Run: headless pygame with SDL's dummy video driver; simulated clock (each Clock.tick advances the game by its frame time, no real sleeping); random seed 0; keys injected as events and as key.get_pressed() state; mouse plan: one left click at the window centre at the start of phase 2, then a move to the lower-right quarter at the start of phase 3; restart key R tapped at the start of phases 3 and 4.
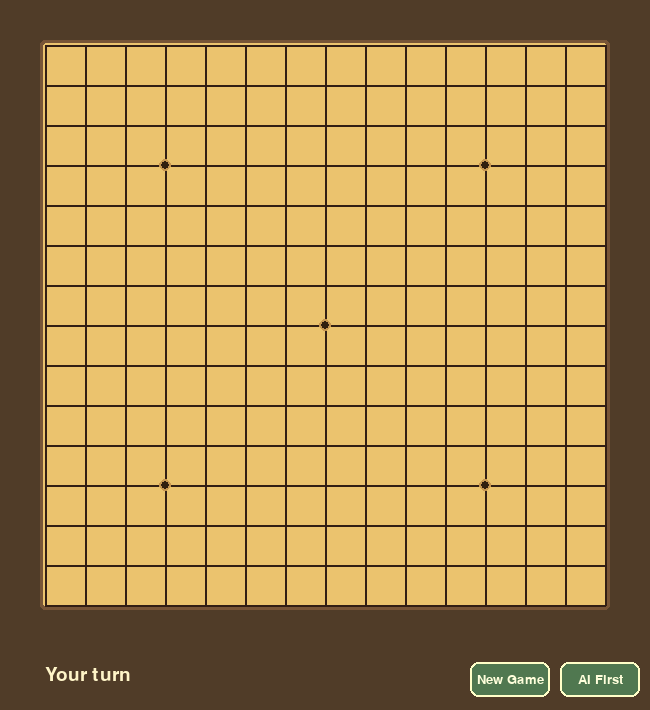
Frame 1 of 4 · flips 1–60 · no input
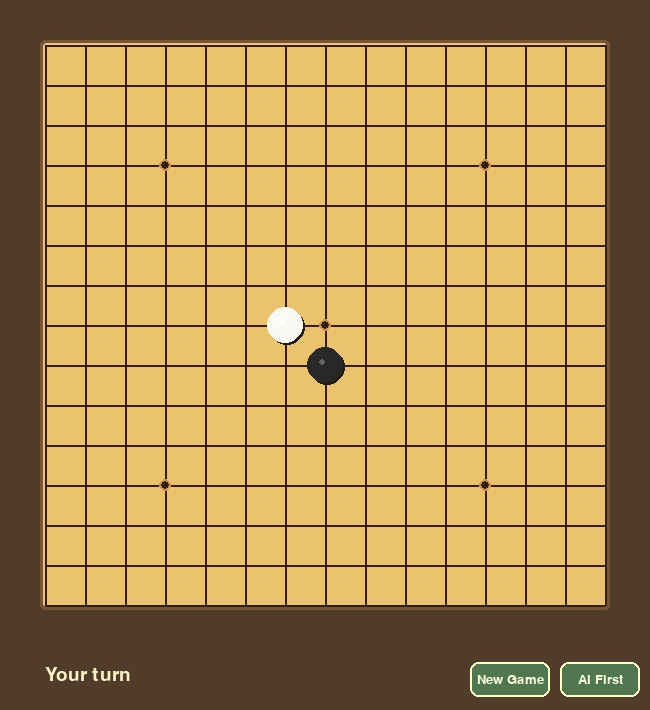
Frame 2 of 4 · flips 61–180 · clicked the window centre · tapped SPACE, RETURN · held RIGHT (→), D
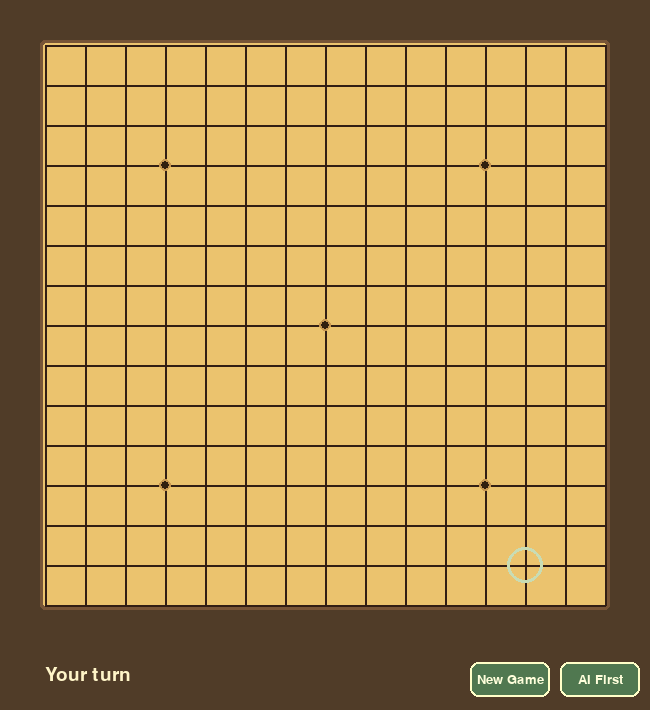
Frame 3 of 4 · flips 181–300 · moved the mouse to the lower-right quarter · tapped R · held DOWN (↓), S
Frame 4 of 4 · flips 301–420 · tapped R · held LEFT (←), A, UP (↑), W · screen unchanged from frame 3, image omitted

The pygame program that drew these frames:

import pygame
import sys
import math

# 初始化
pygame.init()

# ====================== 配置参数 ======================
BOARD_SIZE = 15          # 棋盘大小 15x15
CELL_SIZE = 40           # 格子边长（像素）
MARGIN = 45              # 边缘留白（加大以显示按钮）
WINDOW_WIDTH = MARGIN * 2 + CELL_SIZE * (BOARD_SIZE - 1)
WINDOW_HEIGHT = MARGIN * 2 + CELL_SIZE * (BOARD_SIZE - 1) + 60  # 底部预留空间给按钮

# 颜色（精心搭配，更美观）
BOARD_COLOR = (235, 195, 110)      # 木质底色
LINE_COLOR = (50, 30, 20)          # 深褐色线条
BLACK_STONE = (40, 40, 40)         # 黑棋，带一点光泽
WHITE_STONE = (250, 250, 245)      # 白棋
HIGHLIGHT_COLOR = (200, 220, 180)  # 高亮颜色（绿色）
BUTTON_COLOR = (80, 120, 80)       # 按钮底色
BUTTON_HOVER_COLOR = (100, 150, 100)
TEXT_COLOR = (255, 255, 220)

# 棋子标识
EMPTY = 0
BLACK = 1   # 玩家
WHITE = 2   # AI

# 游戏状态
board = [[EMPTY] * BOARD_SIZE for _ in range(BOARD_SIZE)]
current_turn = BLACK
game_over = False
winner = None

# 窗口
screen = pygame.display.set_mode((WINDOW_WIDTH, WINDOW_HEIGHT))
pygame.display.set_caption("五子棋 · 智能对战")

# ---------- 关键修改：避免 SysFont 崩溃，直接使用默认字体 ----------
font_large = pygame.font.Font(None, 28)
font_small = pygame.font.Font(None, 20)

# ====================== 辅助绘图函数 ======================
def draw_board():
    """绘制木质棋盘、星位和装饰边框"""
    screen.fill((80, 60, 40))   # 深色背景
    # 棋盘区域白色内阴影效果
    pygame.draw.rect(screen, (120, 85, 55), (MARGIN-5, MARGIN-5, 
                     CELL_SIZE*(BOARD_SIZE-1)+10, CELL_SIZE*(BOARD_SIZE-1)+10), border_radius=5)
    pygame.draw.rect(screen, BOARD_COLOR, (MARGIN-2, MARGIN-2, 
                     CELL_SIZE*(BOARD_SIZE-1)+4, CELL_SIZE*(BOARD_SIZE-1)+4), border_radius=3)
    # 画网格线
    for i in range(BOARD_SIZE):
        start = (MARGIN, MARGIN + i * CELL_SIZE)
        end = (WINDOW_WIDTH - MARGIN, MARGIN + i * CELL_SIZE)
        pygame.draw.line(screen, LINE_COLOR, start, end, 2)
        start = (MARGIN + i * CELL_SIZE, MARGIN)
        end = (MARGIN + i * CELL_SIZE, WINDOW_HEIGHT - MARGIN - 60)
        pygame.draw.line(screen, LINE_COLOR, start, end, 2)

    # 绘制星位（天元/小目）
    if BOARD_SIZE == 15:
        stars = [(3, 3), (11, 3), (7, 7), (3, 11), (11, 11)]
    elif BOARD_SIZE == 9:
        stars = [(2, 2), (6, 2), (4, 4), (2, 6), (6, 6)]
    else:
        stars = []
    for r, c in stars:
        x = MARGIN + c * CELL_SIZE
        y = MARGIN + r * CELL_SIZE
        pygame.draw.circle(screen, (200, 150, 80), (x, y), 6)   # 金色底
        pygame.draw.circle(screen, (50, 30, 15), (x, y), 4)     # 深色芯

def draw_pieces():
    """绘制棋子，带高光效果"""
    for row in range(BOARD_SIZE):
        for col in range(BOARD_SIZE):
            stone = board[row][col]
            if stone == EMPTY:
                continue
            x = MARGIN + col * CELL_SIZE
            y = MARGIN + row * CELL_SIZE
            # 阴影
            pygame.draw.circle(screen, (30, 30, 30), (x+2, y+2), CELL_SIZE//2 - 2)
            # 主体
            color = BLACK_STONE if stone == BLACK else WHITE_STONE
            pygame.draw.circle(screen, color, (x, y), CELL_SIZE//2 - 2)
            # 高光
            if stone == BLACK:
                pygame.draw.circle(screen, (100, 100, 100), (x-3, y-3), 3)
            else:
                pygame.draw.circle(screen, (255, 255, 255), (x-3, y-3), 3)

def draw_button(text, x, y, w, h, hover=False):
    """绘制圆角按钮，返回矩形区域"""
    rect = pygame.Rect(x, y, w, h)
    color = BUTTON_HOVER_COLOR if hover else BUTTON_COLOR
    pygame.draw.rect(screen, color, rect, border_radius=8)
    pygame.draw.rect(screen, (255, 255, 200), rect, 2, border_radius=8)
    text_surf = font_small.render(text, True, TEXT_COLOR)
    text_rect = text_surf.get_rect(center=rect.center)
    screen.blit(text_surf, text_rect)
    return rect

def draw_info():
    """显示回合/胜利信息，并绘制新游戏和AI先手按钮"""
    if game_over:
        if winner == BLACK:
            msg = "You win! Press R or click [New Game]"
        elif winner == WHITE:
            msg = "AI wins! Press R or [New Game]"
        else:
            msg = "Game Over"
    else:
        if current_turn == BLACK:
            msg = "Your turn"
        else:
            msg = "AI is thinking ..."
    text = font_large.render(msg, True, (255, 245, 200))
    screen.blit(text, (MARGIN, WINDOW_HEIGHT - 45))

    # 绘制按钮（坐标动态，返回矩形供事件检测）
    btn_new = draw_button("New Game", WINDOW_WIDTH - 180, WINDOW_HEIGHT - 48, 80, 35,
                          hover=btn_new_rect.collidepoint(pygame.mouse.get_pos()) if 'btn_new_rect' in globals() else False)
    btn_ai = draw_button("AI First", WINDOW_WIDTH - 90, WINDOW_HEIGHT - 48, 80, 35,
                         hover=btn_ai_rect.collidepoint(pygame.mouse.get_pos()) if 'btn_ai_rect' in globals() else False)
    return btn_new, btn_ai

# ====================== AI 智能评分核心 ======================
DIRECTIONS = [(1, 0), (0, 1), (1, 1), (1, -1)]

def evaluate_direction(board, row, col, dr, dc, player):
    """评价在某个方向上的得分（模拟放置后计算连续长度和两端开口）"""
    if board[row][col] != EMPTY:
        return 0
    # 临时放置棋子
    board[row][col] = player
    count = 1
    left_open = False
    right_open = False

    # 正方向
    for step in range(1, 6):
        nr, nc = row + dr * step, col + dc * step
        if nr < 0 or nr >= BOARD_SIZE or nc < 0 or nc >= BOARD_SIZE:
            break
        if board[nr][nc] == player:
            count += 1
        else:
            if board[nr][nc] == EMPTY:
                right_open = True
            break
    # 反方向
    for step in range(1, 6):
        nr, nc = row - dr * step, col - dc * step
        if nr < 0 or nr >= BOARD_SIZE or nc < 0 or nc >= BOARD_SIZE:
            break
        if board[nr][nc] == player:
            count += 1
        else:
            if board[nr][nc] == EMPTY:
                left_open = True
            break
    # 恢复棋盘
    board[row][col] = EMPTY

    # 得分规则（经验值）
    if count >= 5:
        return 100000
    if count == 4:
        if left_open and right_open:
            return 10000   # 活四
        elif left_open or right_open:
            return 1000    # 冲四
    if count == 3:
        if left_open and right_open:
            return 800     # 活三
        elif left_open or right_open:
            return 100     # 眠三/弱三
    if count == 2:
        if left_open and right_open:
            return 50      # 活二
        elif left_open or right_open:
            return 10
    if count == 1:
        return 2
    return 0

def evaluate_position(board, row, col, player):
    """综合评估某个空位下子的总得分（所有方向求和）"""
    total = 0
    for dr, dc in DIRECTIONS:
        total += evaluate_direction(board, row, col, dr, dc, player)
    return total

def ai_get_best_move():
    """AI 选择最佳落子位置：进攻分 + 防守分 * 0.9"""
    best_score = -1
    best_move = None
    for r in range(BOARD_SIZE):
        for c in range(BOARD_SIZE):
            if board[r][c] != EMPTY:
                continue
            offense = evaluate_position(board, r, c, WHITE)   # AI 进攻
            defense = evaluate_position(board, r, c, BLACK)  # 防守（模拟玩家下这里）
            total = offense + defense * 0.9
            if total > best_score:
                best_score = total
                best_move = (r, c)
    return best_move

def ai_move():
    """AI 走一步，并更新游戏状态"""
    global current_turn, game_over, winner
    if game_over:
        return
    move = ai_get_best_move()
    if move is None:   # 棋盘满了，平局
        game_over = True
        winner = None
        return
    row, col = move
    board[row][col] = WHITE
    if check_win(row, col, WHITE):
        game_over = True
        winner = WHITE
    else:
        current_turn = BLACK

# ====================== 游戏逻辑函数 ======================
def check_win(row, col, player):
    """五子连珠胜利判定"""
    for dr, dc in DIRECTIONS:
        count = 1
        # 正方向
        for step in range(1, 5):
            nr, nc = row + dr * step, col + dc * step
            if nr < 0 or nr >= BOARD_SIZE or nc < 0 or nc >= BOARD_SIZE:
                break
            if board[nr][nc] == player:
                count += 1
            else:
                break
        # 反方向
        for step in range(1, 5):
            nr, nc = row - dr * step, col - dc * step
            if nr < 0 or nr >= BOARD_SIZE or nc < 0 or nc >= BOARD_SIZE:
                break
            if board[nr][nc] == player:
                count += 1
            else:
                break
        if count >= 5:
            return True
    return False

def place_stone(row, col, player):
    """落子，成功返回 True，失败返回 False"""
    if row is None or col is None:
        return False
    if board[row][col] != EMPTY:
        return False
    board[row][col] = player
    return True

def reset_game():
    """重置游戏状态"""
    global board, current_turn, game_over, winner
    board = [[EMPTY] * BOARD_SIZE for _ in range(BOARD_SIZE)]
    current_turn = BLACK
    game_over = False
    winner = None

def get_grid_pos(mx, my):
    """获取鼠标点击的棋盘坐标 (row, col)"""
    for r in range(BOARD_SIZE):
        for c in range(BOARD_SIZE):
            x = MARGIN + c * CELL_SIZE
            y = MARGIN + r * CELL_SIZE
            if ((mx - x) ** 2 + (my - y) ** 2) ** 0.5 < CELL_SIZE // 2:
                return r, c
    return None

# ====================== 主循环 ======================
clock = pygame.time.Clock()
running = True
btn_new_rect = pygame.Rect(0, 0, 0, 0)
btn_ai_rect = pygame.Rect(0, 0, 0, 0)

while running:
    # 绘制静态元素
    draw_board()
    draw_pieces()
    
    # 获取鼠标位置用于按钮高亮
    mouse_pos = pygame.mouse.get_pos()
    # 绘制按钮并更新全局矩形（用于事件检测）
    btn_new_rect = draw_button("New Game", WINDOW_WIDTH - 180, WINDOW_HEIGHT - 48, 80, 35,
                               hover=btn_new_rect.collidepoint(mouse_pos))
    btn_ai_rect = draw_button("AI First", WINDOW_WIDTH - 90, WINDOW_HEIGHT - 48, 80, 35,
                              hover=btn_ai_rect.collidepoint(mouse_pos))
    draw_info()   # 此函数内部会使用 btn_new_rect/btn_ai_rect 来判断悬停（但这里已提前计算，无妨）

    # 鼠标悬停高亮（仅在未结束时且轮到玩家时显示）
    if not game_over and current_turn == BLACK:
        mx, my = pygame.mouse.get_pos()
        pos = get_grid_pos(mx, my)
        if pos and board[pos[0]][pos[1]] == EMPTY:
            x = MARGIN + pos[1] * CELL_SIZE
            y = MARGIN + pos[0] * CELL_SIZE
            pygame.draw.circle(screen, HIGHLIGHT_COLOR, (x, y), CELL_SIZE//2 - 2, 3)

    pygame.display.update()

    # 事件处理
    for event in pygame.event.get():
        if event.type == pygame.QUIT:
            running = False
            pygame.quit()
            sys.exit()

        if event.type == pygame.KEYDOWN:
            if event.key == pygame.K_r:   # 重置游戏
                reset_game()
            if event.key == pygame.K_f and not game_over and current_turn == BLACK:  # AI 先手
                current_turn = WHITE

        if event.type == pygame.MOUSEBUTTONDOWN:
            # 按钮点击
            if btn_new_rect.collidepoint(event.pos):
                reset_game()
                continue
            if btn_ai_rect.collidepoint(event.pos):
                if not game_over and current_turn == BLACK:
                    current_turn = WHITE
                continue

            # 玩家落子（仅当未结束且轮到玩家时）
            if not game_over and current_turn == BLACK:
                pos = get_grid_pos(*event.pos)
                if pos and place_stone(pos[0], pos[1], BLACK):
                    if check_win(pos[0], pos[1], BLACK):
                        game_over = True
                        winner = BLACK
                    else:
                        current_turn = WHITE

    # AI 回合
    if not game_over and current_turn == WHITE:
        pygame.time.wait(50)   # 略微延时，体现思考过程
        ai_move()

    clock.tick(60)

pygame.quit()
